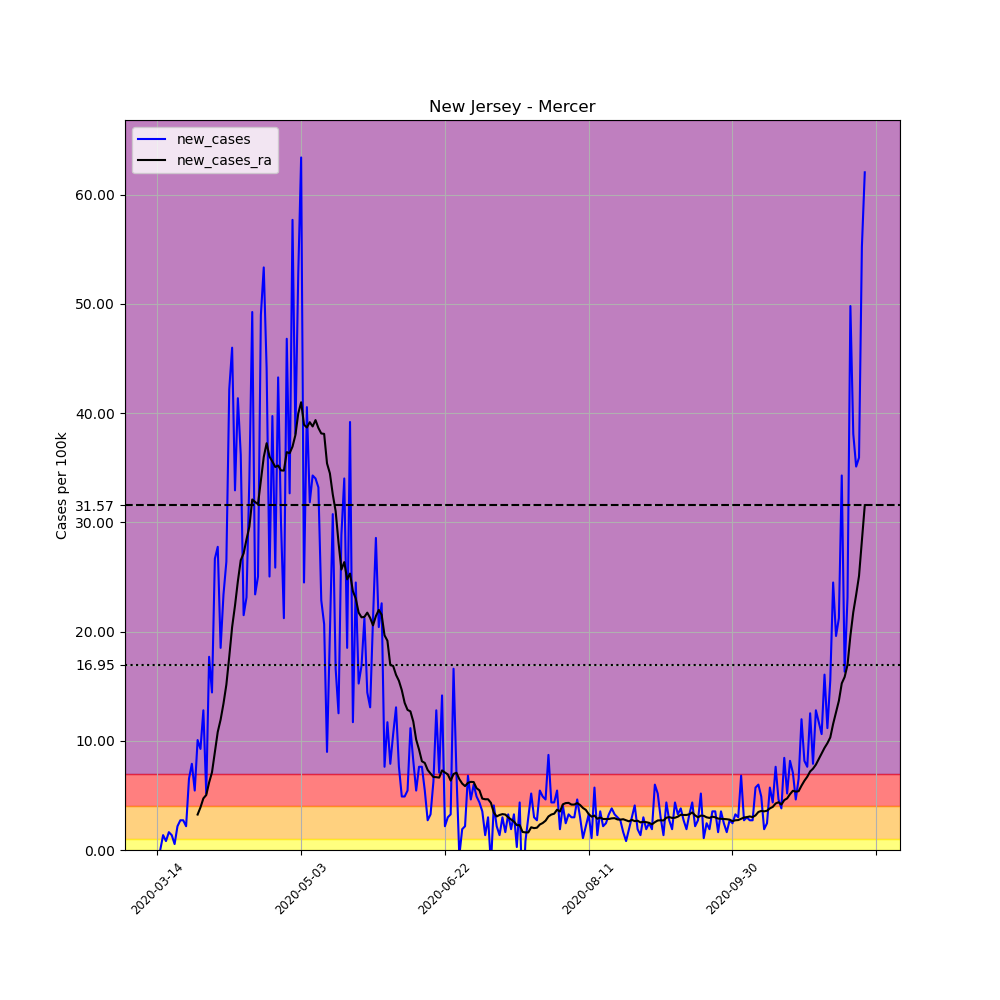

Source data for this figure (header and first rows):
, date, county, state, fips, cases, deaths, COUNTY, STNAME, CTYNAME, POPESTIMATE2019, per_100k, new_cases, new_cases_ra
86130, 2020-03-14, Mercer, New Jersey, 34021, 1, 0, 21, New Jersey, Mercer, 367430, 0.2722, , 
86131, 2020-03-15, Mercer, New Jersey, 34021, 1, 0, 21, New Jersey, Mercer, 367430, 0.2722, 0.0, 
86132, 2020-03-16, Mercer, New Jersey, 34021, 6, 0, 21, New Jersey, Mercer, 367430, 1.633, 1.361, 
86133, 2020-03-17, Mercer, New Jersey, 34021, 9, 0, 21, New Jersey, Mercer, 367430, 2.449, 0.8165, 
86134, 2020-03-18, Mercer, New Jersey, 34021, 15, 0, 21, New Jersey, Mercer, 367430, 4.082, 1.633, 
86135, 2020-03-19, Mercer, New Jersey, 34021, 20, 0, 21, New Jersey, Mercer, 367430, 5.443, 1.361, 
86136, 2020-03-20, Mercer, New Jersey, 34021, 22, 0, 21, New Jersey, Mercer, 367430, 5.988, 0.5443, 
86137, 2020-03-21, Mercer, New Jersey, 34021, 30, 0, 21, New Jersey, Mercer, 367430, 8.165, 2.177, 
86138, 2020-03-22, Mercer, New Jersey, 34021, 40, 0, 21, New Jersey, Mercer, 367430, 10.89, 2.722, 
86139, 2020-03-23, Mercer, New Jersey, 34021, 50, 0, 21, New Jersey, Mercer, 367430, 13.61, 2.722, 
86140, 2020-03-24, Mercer, New Jersey, 34021, 58, 0, 21, New Jersey, Mercer, 367430, 15.79, 2.177, 
86141, 2020-03-25, Mercer, New Jersey, 34021, 82, 0, 21, New Jersey, Mercer, 367430, 22.32, 6.532, 
86142, 2020-03-26, Mercer, New Jersey, 34021, 111, 0, 21, New Jersey, Mercer, 367430, 30.21, 7.893, 
86143, 2020-03-27, Mercer, New Jersey, 34021, 131, 0, 21, New Jersey, Mercer, 367430, 35.65, 5.443, 
86144, 2020-03-28, Mercer, New Jersey, 34021, 168, 0, 21, New Jersey, Mercer, 367430, 45.72, 10.07, 3.246
86145, 2020-03-29, Mercer, New Jersey, 34021, 202, 0, 21, New Jersey, Mercer, 367430, 54.98, 9.253, 3.907
86146, 2020-03-30, Mercer, New Jersey, 34021, 249, 0, 21, New Jersey, Mercer, 367430, 67.77, 12.79, 4.724
86147, 2020-03-31, Mercer, New Jersey, 34021, 268, 1, 21, New Jersey, Mercer, 367430, 72.94, 5.171, 5.035
86148, 2020-04-01, Mercer, New Jersey, 34021, 333, 3, 21, New Jersey, Mercer, 367430, 90.63, 17.69, 6.182
86149, 2020-04-02, Mercer, New Jersey, 34021, 386, 4, 21, New Jersey, Mercer, 367430, 105.1, 14.42, 7.115
86150, 2020-04-03, Mercer, New Jersey, 34021, 484, 5, 21, New Jersey, Mercer, 367430, 131.7, 26.67, 8.981
86151, 2020-04-04, Mercer, New Jersey, 34021, 586, 13, 21, New Jersey, Mercer, 367430, 159.5, 27.76, 10.81
86152, 2020-04-05, Mercer, New Jersey, 34021, 654, 16, 21, New Jersey, Mercer, 367430, 178, 18.51, 11.94
86153, 2020-04-06, Mercer, New Jersey, 34021, 740, 19, 21, New Jersey, Mercer, 367430, 201.4, 23.41, 13.41
86154, 2020-04-07, Mercer, New Jersey, 34021, 837, 24, 21, New Jersey, Mercer, 367430, 227.8, 26.4, 15.14
86155, 2020-04-08, Mercer, New Jersey, 34021, 992, 28, 21, New Jersey, Mercer, 367430, 270, 42.18, 17.69
86156, 2020-04-09, Mercer, New Jersey, 34021, 1161, 36, 21, New Jersey, Mercer, 367430, 316, 46, 20.41
86157, 2020-04-10, Mercer, New Jersey, 34021, 1282, 39, 21, New Jersey, Mercer, 367430, 348.9, 32.93, 22.38
86158, 2020-04-11, Mercer, New Jersey, 34021, 1434, 49, 21, New Jersey, Mercer, 367430, 390.3, 41.37, 24.61
86159, 2020-04-12, Mercer, New Jersey, 34021, 1567, 50, 21, New Jersey, Mercer, 367430, 426.5, 36.2, 26.54
86160, 2020-04-13, Mercer, New Jersey, 34021, 1646, 53, 21, New Jersey, Mercer, 367430, 448, 21.5, 27.16
86161, 2020-04-14, Mercer, New Jersey, 34021, 1731, 71, 21, New Jersey, Mercer, 367430, 471.1, 23.13, 28.44
86162, 2020-04-15, Mercer, New Jersey, 34021, 1856, 76, 21, New Jersey, Mercer, 367430, 505.1, 34.02, 29.61
86163, 2020-04-16, Mercer, New Jersey, 34021, 2037, 87, 21, New Jersey, Mercer, 367430, 554.4, 49.26, 32.1
86164, 2020-04-17, Mercer, New Jersey, 34021, 2123, 101, 21, New Jersey, Mercer, 367430, 577.8, 23.41, 31.86
86165, 2020-04-18, Mercer, New Jersey, 34021, 2215, 110, 21, New Jersey, Mercer, 367430, 602.8, 25.04, 31.67
86166, 2020-04-19, Mercer, New Jersey, 34021, 2395, 113, 21, New Jersey, Mercer, 367430, 651.8, 48.99, 33.85
86167, 2020-04-20, Mercer, New Jersey, 34021, 2591, 122, 21, New Jersey, Mercer, 367430, 705.2, 53.34, 35.98
86168, 2020-04-21, Mercer, New Jersey, 34021, 2753, 133, 21, New Jersey, Mercer, 367430, 749.3, 44.09, 37.25
86169, 2020-04-22, Mercer, New Jersey, 34021, 2845, 145, 21, New Jersey, Mercer, 367430, 774.3, 25.04, 36.02
86170, 2020-04-23, Mercer, New Jersey, 34021, 2991, 163, 21, New Jersey, Mercer, 367430, 814, 39.74, 35.58
86171, 2020-04-24, Mercer, New Jersey, 34021, 3086, 178, 21, New Jersey, Mercer, 367430, 839.9, 25.86, 35.07
86172, 2020-04-25, Mercer, New Jersey, 34021, 3245, 183, 21, New Jersey, Mercer, 367430, 883.2, 43.27, 35.21
86173, 2020-04-26, Mercer, New Jersey, 34021, 3355, 188, 21, New Jersey, Mercer, 367430, 913.1, 29.94, 34.76
86174, 2020-04-27, Mercer, New Jersey, 34021, 3433, 194, 21, New Jersey, Mercer, 367430, 934.3, 21.23, 34.74
86175, 2020-04-28, Mercer, New Jersey, 34021, 3605, 212, 21, New Jersey, Mercer, 367430, 981.1, 46.81, 36.43
86176, 2020-04-29, Mercer, New Jersey, 34021, 3725, 220, 21, New Jersey, Mercer, 367430, 1014, 32.66, 36.33
86177, 2020-04-30, Mercer, New Jersey, 34021, 3937, 231, 21, New Jersey, Mercer, 367430, 1071, 57.7, 36.94
86178, 2020-05-01, Mercer, New Jersey, 34021, 4077, 239, 21, New Jersey, Mercer, 367430, 1110, 38.1, 37.99
86179, 2020-05-02, Mercer, New Jersey, 34021, 4271, 252, 21, New Jersey, Mercer, 367430, 1162, 52.8, 39.97
86180, 2020-05-03, Mercer, New Jersey, 34021, 4504, 255, 21, New Jersey, Mercer, 367430, 1226, 63.41, 41
86181, 2020-05-04, Mercer, New Jersey, 34021, 4594, 256, 21, New Jersey, Mercer, 367430, 1250, 24.49, 38.94
86182, 2020-05-05, Mercer, New Jersey, 34021, 4743, 280, 21, New Jersey, Mercer, 367430, 1291, 40.55, 38.69
86183, 2020-05-06, Mercer, New Jersey, 34021, 4860, 298, 21, New Jersey, Mercer, 367430, 1323, 31.84, 39.17
86184, 2020-05-07, Mercer, New Jersey, 34021, 4986, 313, 21, New Jersey, Mercer, 367430, 1357, 34.29, 38.78
86185, 2020-05-08, Mercer, New Jersey, 34021, 5111, 322, 21, New Jersey, Mercer, 367430, 1391, 34.02, 39.37
86186, 2020-05-09, Mercer, New Jersey, 34021, 5233, 330, 21, New Jersey, Mercer, 367430, 1424, 33.2, 38.65
86187, 2020-05-10, Mercer, New Jersey, 34021, 5317, 334, 21, New Jersey, Mercer, 367430, 1447, 22.86, 38.14
86188, 2020-05-11, Mercer, New Jersey, 34021, 5393, 340, 21, New Jersey, Mercer, 367430, 1468, 20.68, 38.1
86189, 2020-05-12, Mercer, New Jersey, 34021, 5426, 349, 21, New Jersey, Mercer, 367430, 1477, 8.981, 35.4
... 187 more rows
